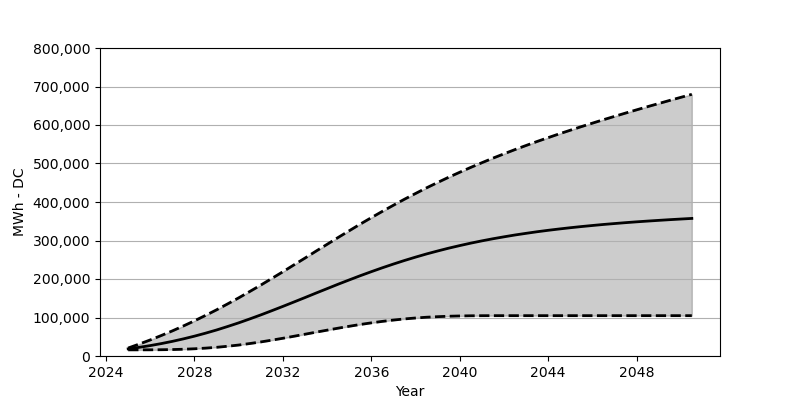

The data file committed next to this chart (first rows):
Date, Low, Base, High
2025-01, 15958, 18566, 20721
2025-07, 15989, 22473, 30937
2026-01, 16071, 27071, 41761
2026-07, 16298, 32205, 53162
2027-01, 16752, 38039, 65244
2027-07, 17556, 44431, 77934
2028-01, 18772, 51534, 91356
2028-07, 20422, 59244, 105356
2029-01, 22587, 67595, 119984
2029-07, 25298, 76594, 135261
2030-01, 28493, 86119, 151065
2030-07, 32318, 96170, 167394
2031-01, 36545, 106716, 184197
2031-07, 41132, 117602, 201371
2032-01, 46060, 128849, 218835
2032-07, 51276, 140240, 236617
2033-01, 56575, 151828, 254431
2033-07, 61894, 163446, 272327
2034-01, 67131, 174991, 290151
2034-07, 72254, 186413, 307789
2035-01, 77213, 197598, 325324
2035-07, 81831, 208474, 342498
2036-01, 86089, 219020, 359312
2036-07, 89913, 229133, 375682
2037-01, 93346, 238875, 391682
2037-07, 96284, 248050, 407165
2038-01, 98727, 256822, 422165
2038-07, 100706, 265069, 436731
2039-01, 102139, 272770, 450730
2039-07, 103273, 280038, 464255
2040-01, 103974, 286790, 477275
2040-07, 104459, 293140, 489914
2041-01, 104675, 299057, 502058
2041-07, 104768, 304490, 513799
2042-01, 104778, 309552, 525160
2042-07, 104778, 314304, 536159
2043-01, 104778, 318623, 546829
2043-07, 104778, 322716, 557148
2044-01, 104778, 326479, 567188
2044-07, 104778, 329922, 576961
2045-01, 104778, 333190, 586466
2045-07, 104778, 336179, 595723
2046-01, 104778, 338983, 604815
2046-07, 104778, 341633, 613702
2047-01, 104778, 344034, 622423
2047-07, 104778, 346333, 630938
2048-01, 104778, 348478, 639391
2048-07, 104778, 350436, 647700
2049-01, 104778, 352312, 655823
2049-07, 104778, 354086, 663864
2050-01, 104778, 355756, 671864
2050-07, 104778, 357333, 679667
